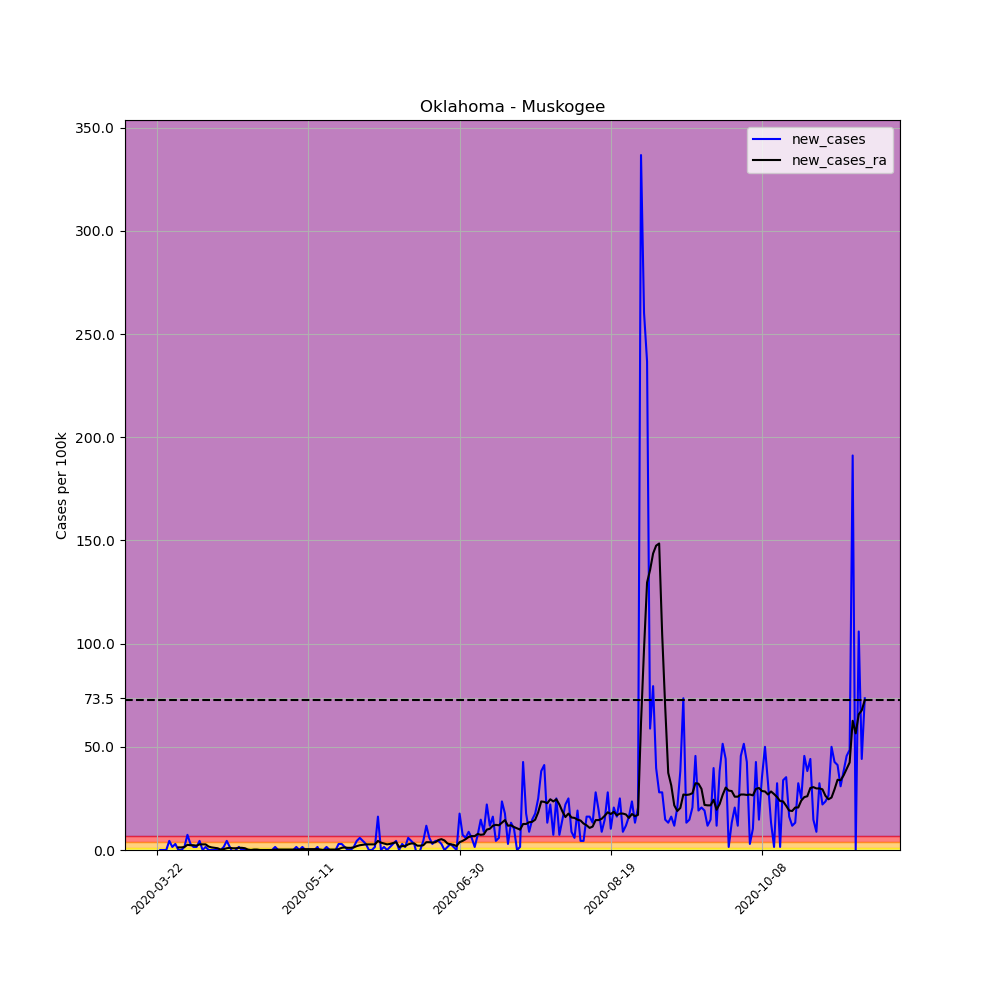

Values plotted in this chart, from the file beside it:
, date, county, state, fips, cases, deaths, COUNTY, STNAME, CTYNAME, POPESTIMATE2019, per_100k, per_100k_ra, new_cases, new_cases_ra
263616, 2020-03-22, Muskogee, Oklahoma, 40101, 1, 0, 101, Oklahoma, Muskogee, 67997, 1.471, , , 
263617, 2020-03-23, Muskogee, Oklahoma, 40101, 1, 0, 101, Oklahoma, Muskogee, 67997, 1.471, , 0.0, 
263618, 2020-03-24, Muskogee, Oklahoma, 40101, 1, 0, 101, Oklahoma, Muskogee, 67997, 1.471, , 0.0, 
263619, 2020-03-25, Muskogee, Oklahoma, 40101, 1, 0, 101, Oklahoma, Muskogee, 67997, 1.471, , 0.0, 
263620, 2020-03-26, Muskogee, Oklahoma, 40101, 4, 0, 101, Oklahoma, Muskogee, 67997, 5.883, , 4.412, 
263621, 2020-03-27, Muskogee, Oklahoma, 40101, 5, 0, 101, Oklahoma, Muskogee, 67997, 7.353, , 1.471, 
263622, 2020-03-28, Muskogee, Oklahoma, 40101, 7, 0, 101, Oklahoma, Muskogee, 67997, 10.29, 4.202, 2.941, 
263623, 2020-03-29, Muskogee, Oklahoma, 40101, 7, 0, 101, Oklahoma, Muskogee, 67997, 10.29, 5.462, 0.0, 1.261
263624, 2020-03-30, Muskogee, Oklahoma, 40101, 7, 0, 101, Oklahoma, Muskogee, 67997, 10.29, 6.723, 0.0, 1.261
263625, 2020-03-31, Muskogee, Oklahoma, 40101, 8, 1, 101, Oklahoma, Muskogee, 67997, 11.77, 8.194, 1.471, 1.471
263626, 2020-04-01, Muskogee, Oklahoma, 40101, 13, 1, 101, Oklahoma, Muskogee, 67997, 19.12, 10.71, 7.353, 2.521
263627, 2020-04-02, Muskogee, Oklahoma, 40101, 15, 2, 101, Oklahoma, Muskogee, 67997, 22.06, 13.03, 2.941, 2.311
263628, 2020-04-03, Muskogee, Oklahoma, 40101, 16, 2, 101, Oklahoma, Muskogee, 67997, 23.53, 15.34, 1.471, 2.311
263629, 2020-04-04, Muskogee, Oklahoma, 40101, 17, 2, 101, Oklahoma, Muskogee, 67997, 25, 17.44, 1.471, 2.101
263630, 2020-04-05, Muskogee, Oklahoma, 40101, 20, 2, 101, Oklahoma, Muskogee, 67997, 29.41, 20.17, 4.412, 2.731
263631, 2020-04-06, Muskogee, Oklahoma, 40101, 20, 2, 101, Oklahoma, Muskogee, 67997, 29.41, 22.9, 0.0, 2.731
263632, 2020-04-07, Muskogee, Oklahoma, 40101, 21, 2, 101, Oklahoma, Muskogee, 67997, 30.88, 25.63, 1.471, 2.731
263633, 2020-04-08, Muskogee, Oklahoma, 40101, 21, 2, 101, Oklahoma, Muskogee, 67997, 30.88, 27.31, 0.0, 1.681
263634, 2020-04-09, Muskogee, Oklahoma, 40101, 21, 2, 101, Oklahoma, Muskogee, 67997, 30.88, 28.57, 0.0, 1.261
263635, 2020-04-10, Muskogee, Oklahoma, 40101, 21, 2, 101, Oklahoma, Muskogee, 67997, 30.88, 29.62, 0.0, 1.05
263636, 2020-04-11, Muskogee, Oklahoma, 40101, 21, 2, 101, Oklahoma, Muskogee, 67997, 30.88, 30.46, 0.0, 0.8404
263637, 2020-04-12, Muskogee, Oklahoma, 40101, 21, 2, 101, Oklahoma, Muskogee, 67997, 30.88, 30.67, 0.0, 0.2101
263638, 2020-04-13, Muskogee, Oklahoma, 40101, 22, 2, 101, Oklahoma, Muskogee, 67997, 32.35, 31.09, 1.471, 0.4202
263639, 2020-04-14, Muskogee, Oklahoma, 40101, 25, 2, 101, Oklahoma, Muskogee, 67997, 36.77, 31.93, 4.412, 0.8404
263640, 2020-04-15, Muskogee, Oklahoma, 40101, 26, 2, 101, Oklahoma, Muskogee, 67997, 38.24, 32.98, 1.471, 1.05
263641, 2020-04-16, Muskogee, Oklahoma, 40101, 25, 3, 101, Oklahoma, Muskogee, 67997, 36.77, 33.83, -1.471, 0.8404
263642, 2020-04-17, Muskogee, Oklahoma, 40101, 25, 3, 101, Oklahoma, Muskogee, 67997, 36.77, 34.67, 0.0, 0.8404
263643, 2020-04-18, Muskogee, Oklahoma, 40101, 26, 3, 101, Oklahoma, Muskogee, 67997, 38.24, 35.72, 1.471, 1.05
263644, 2020-04-19, Muskogee, Oklahoma, 40101, 26, 3, 101, Oklahoma, Muskogee, 67997, 38.24, 36.77, 0.0, 1.05
263645, 2020-04-20, Muskogee, Oklahoma, 40101, 26, 3, 101, Oklahoma, Muskogee, 67997, 38.24, 37.61, 0.0, 0.8404
263646, 2020-04-21, Muskogee, Oklahoma, 40101, 26, 3, 101, Oklahoma, Muskogee, 67997, 38.24, 37.82, 0.0, 0.2101
263647, 2020-04-22, Muskogee, Oklahoma, 40101, 26, 3, 101, Oklahoma, Muskogee, 67997, 38.24, 37.82, 0.0, -2.5376526277146434e-16
263648, 2020-04-23, Muskogee, Oklahoma, 40101, 26, 4, 101, Oklahoma, Muskogee, 67997, 38.24, 38.03, 0.0, 0.2101
263649, 2020-04-24, Muskogee, Oklahoma, 40101, 26, 4, 101, Oklahoma, Muskogee, 67997, 38.24, 38.24, 0.0, 0.2101
263650, 2020-04-25, Muskogee, Oklahoma, 40101, 26, 4, 101, Oklahoma, Muskogee, 67997, 38.24, 38.24, 0.0, 0.0
263651, 2020-04-26, Muskogee, Oklahoma, 40101, 26, 4, 101, Oklahoma, Muskogee, 67997, 38.24, 38.24, 0.0, 0.0
263652, 2020-04-27, Muskogee, Oklahoma, 40101, 26, 4, 101, Oklahoma, Muskogee, 67997, 38.24, 38.24, 0.0, 0.0
263653, 2020-04-28, Muskogee, Oklahoma, 40101, 26, 4, 101, Oklahoma, Muskogee, 67997, 38.24, 38.24, 0.0, 0.0
263654, 2020-04-29, Muskogee, Oklahoma, 40101, 26, 5, 101, Oklahoma, Muskogee, 67997, 38.24, 38.24, 0.0, 0.0
263655, 2020-04-30, Muskogee, Oklahoma, 40101, 27, 5, 101, Oklahoma, Muskogee, 67997, 39.71, 38.45, 1.471, 0.2101
263656, 2020-05-01, Muskogee, Oklahoma, 40101, 27, 5, 101, Oklahoma, Muskogee, 67997, 39.71, 38.66, 0.0, 0.2101
263657, 2020-05-02, Muskogee, Oklahoma, 40101, 27, 6, 101, Oklahoma, Muskogee, 67997, 39.71, 38.87, 0.0, 0.2101
263658, 2020-05-03, Muskogee, Oklahoma, 40101, 27, 6, 101, Oklahoma, Muskogee, 67997, 39.71, 39.08, 0.0, 0.2101
263659, 2020-05-04, Muskogee, Oklahoma, 40101, 27, 6, 101, Oklahoma, Muskogee, 67997, 39.71, 39.29, 0.0, 0.2101
263660, 2020-05-05, Muskogee, Oklahoma, 40101, 27, 6, 101, Oklahoma, Muskogee, 67997, 39.71, 39.5, 0.0, 0.2101
263661, 2020-05-06, Muskogee, Oklahoma, 40101, 27, 6, 101, Oklahoma, Muskogee, 67997, 39.71, 39.71, 0.0, 0.2101
263662, 2020-05-07, Muskogee, Oklahoma, 40101, 28, 6, 101, Oklahoma, Muskogee, 67997, 41.18, 39.92, 1.471, 0.2101
263663, 2020-05-08, Muskogee, Oklahoma, 40101, 28, 6, 101, Oklahoma, Muskogee, 67997, 41.18, 40.13, 0.0, 0.2101
263664, 2020-05-09, Muskogee, Oklahoma, 40101, 29, 6, 101, Oklahoma, Muskogee, 67997, 42.65, 40.55, 1.471, 0.4202
263665, 2020-05-10, Muskogee, Oklahoma, 40101, 29, 6, 101, Oklahoma, Muskogee, 67997, 42.65, 40.97, 0.0, 0.4202
263666, 2020-05-11, Muskogee, Oklahoma, 40101, 29, 6, 101, Oklahoma, Muskogee, 67997, 42.65, 41.39, 0.0, 0.4202
263667, 2020-05-12, Muskogee, Oklahoma, 40101, 29, 6, 101, Oklahoma, Muskogee, 67997, 42.65, 41.81, 0.0, 0.4202
263668, 2020-05-13, Muskogee, Oklahoma, 40101, 29, 6, 101, Oklahoma, Muskogee, 67997, 42.65, 42.23, 0.0, 0.4202
263669, 2020-05-14, Muskogee, Oklahoma, 40101, 30, 6, 101, Oklahoma, Muskogee, 67997, 44.12, 42.65, 1.471, 0.4202
263670, 2020-05-15, Muskogee, Oklahoma, 40101, 29, 6, 101, Oklahoma, Muskogee, 67997, 42.65, 42.86, -1.471, 0.2101
263671, 2020-05-16, Muskogee, Oklahoma, 40101, 29, 6, 101, Oklahoma, Muskogee, 67997, 42.65, 42.86, 0.0, -2.5376526277146434e-16
263672, 2020-05-17, Muskogee, Oklahoma, 40101, 30, 6, 101, Oklahoma, Muskogee, 67997, 44.12, 43.07, 1.471, 0.2101
263673, 2020-05-18, Muskogee, Oklahoma, 40101, 30, 6, 101, Oklahoma, Muskogee, 67997, 44.12, 43.28, 0.0, 0.2101
263674, 2020-05-19, Muskogee, Oklahoma, 40101, 30, 6, 101, Oklahoma, Muskogee, 67997, 44.12, 43.49, 0.0, 0.2101
263675, 2020-05-20, Muskogee, Oklahoma, 40101, 30, 6, 101, Oklahoma, Muskogee, 67997, 44.12, 43.7, 0.0, 0.2101
... 175 more rows
